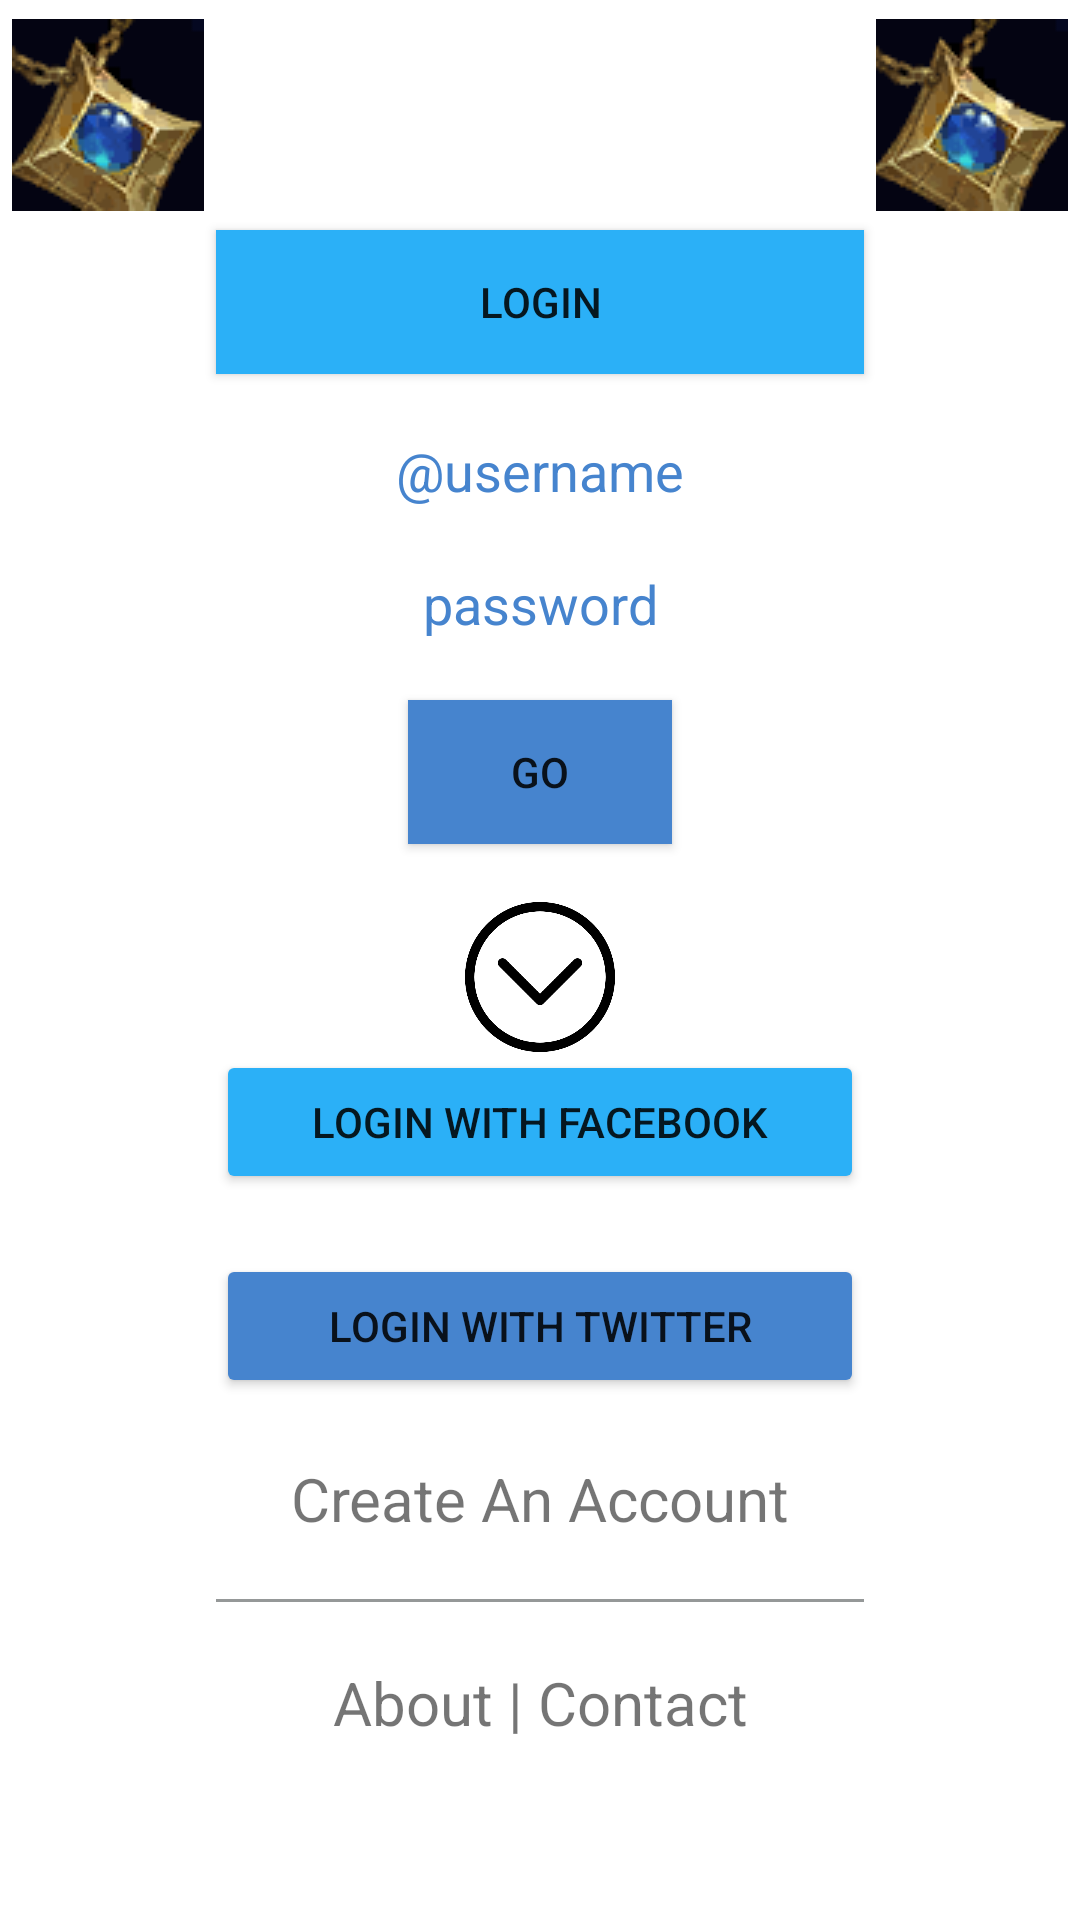

Produce the Android XML layout that renders to this screen, including the resource entries it uses.
<!-- AndroidManifest.xml: application theme Theme.LOLQuiz -->
<!-- res/layout/activity_homework_screen_craft.xml -->
<?xml version="1.0" encoding="utf-8"?>
<androidx.constraintlayout.widget.ConstraintLayout xmlns:android="http://schemas.android.com/apk/res/android"
    xmlns:app="http://schemas.android.com/apk/res-auto"
    xmlns:tools="http://schemas.android.com/tools"
    android:layout_width="match_parent"
    android:layout_height="match_parent"
    tools:context=".HomeworkScreenCraft"
    >

    <ImageView
        android:layout_width="wrap_content"
        android:layout_height="wrap_content"
        android:src="@drawable/item0"
        app:layout_constraintStart_toStartOf="parent"
        app:layout_constraintEnd_toEndOf="@id/horde1"
        app:layout_constraintTop_toTopOf="parent"
        app:layout_constraintBottom_toBottomOf="@id/topline"/>

    <ImageView
        android:layout_width="wrap_content"
        android:layout_height="wrap_content"
        android:src="@drawable/item0"
        app:layout_constraintStart_toStartOf="@id/horde2"
        app:layout_constraintEnd_toEndOf="parent"
        app:layout_constraintTop_toTopOf="parent"
        app:layout_constraintBottom_toBottomOf="@id/topline"/>

    <Button
        android:id="@+id/button1"
        android:layout_width="0dp"
        android:layout_height="wrap_content"
        android:background="@color/facebook"
        android:text="LOGIN"
        app:layout_constraintEnd_toEndOf="@id/horde2"
        app:layout_constraintStart_toStartOf="@id/horde1"
        app:layout_constraintTop_toTopOf="@id/topline"


        tools:ignore="MissingConstraints" />



    <EditText
        android:id="@+id/login"
        android:layout_width="wrap_content"
        android:layout_height="wrap_content"
        android:layout_marginTop="20dp"
        android:background="@color/white"
        android:hint=" @username "

        android:textColorHint="@color/tweeter"
        app:layout_constraintEnd_toEndOf="@id/horde2"
        app:layout_constraintStart_toStartOf="@id/horde1"
        app:layout_constraintTop_toBottomOf="@id/button1" />

    <EditText
        android:id="@+id/password"
        android:layout_width="wrap_content"
        android:layout_height="wrap_content"
        android:layout_marginTop="20dp"
        android:background="@color/white"
        android:hint="password"

        android:textColorHint="@color/tweeter"
        app:layout_constraintEnd_toEndOf="@id/horde2"
        app:layout_constraintStart_toStartOf="@id/horde1"
        app:layout_constraintTop_toBottomOf="@id/login" />

    <Button
        android:id="@+id/button2"
        android:layout_width="wrap_content"
        android:layout_height="wrap_content"
        android:layout_marginTop="20dp"

        android:background="@color/tweeter"
        android:text="GO"
        app:layout_constraintEnd_toEndOf="@id/horde2"
        app:layout_constraintStart_toStartOf="@id/horde1"
        app:layout_constraintTop_toBottomOf="@id/password"

        tools:ignore="MissingConstraints" />

    <ImageView
        android:layout_width="match_parent"
        android:layout_height="match_parent"
        android:alpha="0.5"
        android:scaleType="centerCrop"
        android:src="@drawable/arrow"
        app:layout_constraintStart_toStartOf="parent" />




    <androidx.constraintlayout.widget.ConstraintLayout
        android:id="@+id/linearLayout"
        android:layout_width="match_parent"
        android:layout_height="0dp"
        android:background="@color/white"
        android:gravity="center"
        android:orientation="vertical"
        app:layout_constraintTop_toTopOf="@id/midleline3"
        app:layout_constraintBottom_toBottomOf="parent">



        <Button
            android:id="@+id/button4"
            android:layout_width="0dp"
            android:layout_height="wrap_content"
            android:layout_marginTop="30dp"
            android:backgroundTint="@color/facebook"
            android:text="@string/facebookLogin"

            app:layout_constraintEnd_toEndOf="@id/horde4"
            app:layout_constraintStart_toStartOf="@id/horde3"
            app:layout_constraintTop_toTopOf="parent"

            tools:ignore="MissingConstraints" />

        <Button
            android:id="@+id/button5"
            android:layout_width="0dp"
            android:layout_height="wrap_content"
            android:layout_marginTop="20dp"
            android:backgroundTint="@color/tweeter"
            android:text="@string/twitterLogin"


            app:layout_constraintEnd_toEndOf="@id/horde4"
            app:layout_constraintStart_toStartOf="@id/horde3"
            app:layout_constraintTop_toBottomOf="@id/button4"

            tools:ignore="MissingConstraints" />


        <TextView
            android:id="@+id/text4"
            android:layout_width="wrap_content"
            android:layout_height="wrap_content"
            android:layout_marginTop="20dp"
            android:text="@string/createAcc"
            android:textSize="20dp"
            app:layout_constraintEnd_toEndOf="parent"
            app:layout_constraintStart_toStartOf="parent"
            app:layout_constraintTop_toBottomOf="@+id/button5" />

        <View
            android:id="@+id/line1"
            android:layout_width="0dp"
            android:layout_height="1sp"
            android:layout_marginTop="20dp"
            android:background="@color/grey"

            app:layout_constraintEnd_toEndOf="@id/horde4"
            app:layout_constraintStart_toStartOf="@id/horde3"
            app:layout_constraintTop_toBottomOf="@id/text4" />

        <TextView
            android:id="@+id/text5"
            android:layout_width="wrap_content"
            android:layout_height="wrap_content"
            android:layout_marginTop="20dp"
            android:text="@string/contact"
            android:textSize="20sp"

            app:layout_constraintEnd_toEndOf="@id/horde4"
            app:layout_constraintStart_toStartOf="@id/horde3"
            app:layout_constraintTop_toBottomOf="@+id/line1" />




        <androidx.constraintlayout.widget.Guideline

            android:id="@+id/horde4"
            android:layout_width="wrap_content"
            android:layout_height="wrap_content"
            android:orientation="vertical"
            app:layout_constraintGuide_percent="0.8" />

        <androidx.constraintlayout.widget.Guideline

            android:id="@+id/horde3"
            android:layout_width="wrap_content"
            android:layout_height="wrap_content"
            android:orientation="vertical"
            app:layout_constraintGuide_percent="0.2" />


    </androidx.constraintlayout.widget.ConstraintLayout>


    <androidx.constraintlayout.widget.Guideline
        android:id="@+id/topline"
        android:layout_width="wrap_content"
        android:layout_height="wrap_content"
        android:orientation="horizontal"
        app:layout_constraintGuide_percent="0.12" />

    <androidx.constraintlayout.widget.Guideline

        android:id="@+id/midleline"
        android:layout_width="wrap_content"
        android:layout_height="wrap_content"
        android:orientation="horizontal"
        app:layout_constraintGuide_percent="0.47" />


    <androidx.constraintlayout.widget.Guideline

        android:id="@+id/midleline2"
        android:layout_width="wrap_content"
        android:layout_height="wrap_content"

        android:orientation="horizontal"
        app:layout_constraintTop_toTopOf="@+id/button2" />

    <androidx.constraintlayout.widget.Guideline

        android:id="@+id/midleline3"
        android:layout_width="wrap_content"
        android:layout_height="wrap_content"
        android:orientation="horizontal"
        app:layout_constraintGuide_percent="0.5" />

    <androidx.constraintlayout.widget.Guideline

        android:id="@+id/horde1"
        android:layout_width="wrap_content"
        android:layout_height="wrap_content"
        android:orientation="vertical"
        app:layout_constraintGuide_percent="0.2" />

    <androidx.constraintlayout.widget.Guideline

        android:id="@+id/horde2"
        android:layout_width="wrap_content"
        android:layout_height="wrap_content"
        android:orientation="vertical"
        app:layout_constraintGuide_percent="0.8" />

    <ImageView

        android:layout_width="50dp"
        android:layout_height="50dp"


        android:src="@drawable/drrow"

        app:layout_constraintEnd_toEndOf="parent"
        app:layout_constraintStart_toStartOf="parent"

        app:layout_constraintTop_toTopOf="@id/midleline"

        />


</androidx.constraintlayout.widget.ConstraintLayout>
<!-- resources referenced by this layout -->
<resources>
  <color name="facebook">#2bb0f7</color>
  <color name="grey">#959898</color>
  <color name="tweeter">#4684ce</color>
  <color name="white">#FFFFFFFF</color>
  <!-- drawable drrow: png bitmap (drawable, 21397 bytes) -->
  <!-- drawable item0: webp bitmap (drawable, 2044 bytes) -->
  <string name="contact">About | Contact</string>
  <string name="createAcc">Create An Account</string>
  <string name="facebookLogin">Login with facebook</string>
  <string name="twitterLogin">Login with Twitter</string>
  <style name="Theme.LOLQuiz" parent="Theme.MaterialComponents.DayNight.DarkActionBar">
          
          <item name="colorPrimary">@color/purple_500</item>
          <item name="colorPrimaryVariant">@color/purple_700</item>
          <item name="colorOnPrimary">@color/white</item>
          
          <item name="colorSecondary">@color/teal_200</item>
          <item name="colorSecondaryVariant">@color/teal_700</item>
          <item name="colorOnSecondary">@color/black</item>
          
          <item name="android:statusBarColor" tools:targetApi="l">?attr/colorPrimaryVariant</item>
          
      </style>
  <color name="purple_500">#FF6200EE</color>
  <color name="purple_700">#FF3700B3</color>
  <color name="teal_200">#FF03DAC5</color>
  <color name="teal_700">#FF018786</color>
  <color name="black">#FF000000</color>
</resources>
